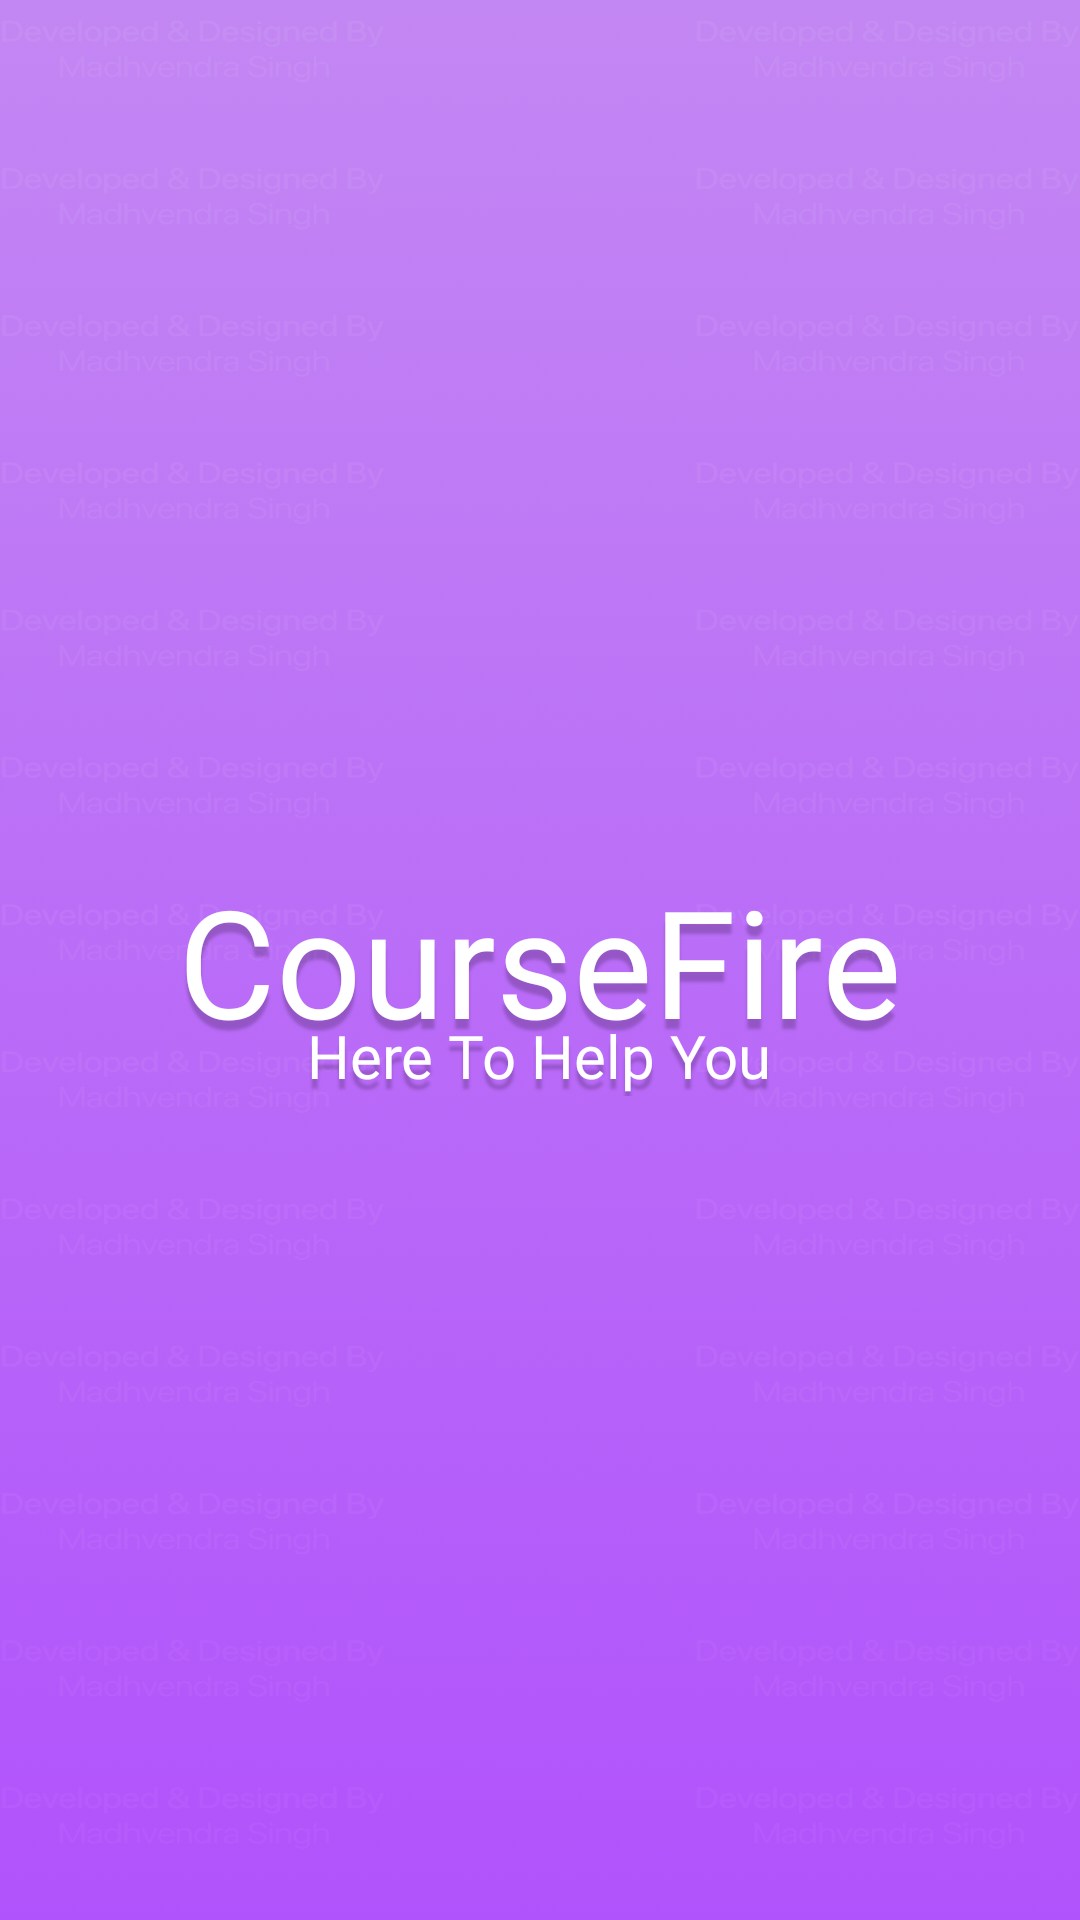

Layout XML and referenced resources for this Android screen:
<!-- AndroidManifest.xml: application theme Theme.CourseFire -->
<!-- res/layout/activity_splash_screen.xml -->
<?xml version="1.0" encoding="utf-8"?>
<androidx.constraintlayout.widget.ConstraintLayout xmlns:android="http://schemas.android.com/apk/res/android"
    xmlns:app="http://schemas.android.com/apk/res-auto"
    xmlns:tools="http://schemas.android.com/tools"
    android:layout_width="match_parent"
    android:layout_height="match_parent"
    android:background="@drawable/splashbg"
    tools:context=".SplashScreen">

    <TextView
        android:id="@+id/here_to_help_text_splash"
        android:layout_width="wrap_content"
        android:layout_height="wrap_content"
        android:fontFamily="@font/sfregular"
        android:shadowColor="#33000000"
        android:shadowDy="10"
        android:shadowRadius="2"
        android:text="Here To Help You"
        android:translationY="-15dp"
        android:textColor="#FFFFFF"
        android:textSize="20sp"
        app:layout_constraintBottom_toBottomOf="parent"
        app:layout_constraintEnd_toEndOf="parent"
        app:layout_constraintHorizontal_bias="0.498"
        app:layout_constraintStart_toStartOf="parent"
        app:layout_constraintTop_toBottomOf="@+id/coursefire_text_splash"
        app:layout_constraintVertical_bias="0.0" />

    <TextView
        android:id="@+id/coursefire_text_splash"
        android:layout_width="wrap_content"
        android:layout_height="wrap_content"
        android:fontFamily="@font/sfbold"
        android:shadowColor="#34000000"
        android:shadowDy="10"
        android:shadowRadius="02"
        android:text="CourseFire"
        android:textColor="#FFFFFF"
        android:textSize="50sp"
        app:layout_constraintBottom_toBottomOf="parent"
        app:layout_constraintEnd_toEndOf="parent"
        app:layout_constraintStart_toStartOf="parent"
        app:layout_constraintTop_toTopOf="parent" />
</androidx.constraintlayout.widget.ConstraintLayout>
<!-- resources referenced by this layout -->
<resources>
  <!-- drawable splashbg: png bitmap (drawable-hdpi, 157310 bytes) -->
  <style name="Theme.CourseFire" parent="Theme.MaterialComponents.Light.NoActionBar">
          
          <item name="colorPrimary">@color/purple_500</item>
          <item name="colorPrimaryVariant">#BA5BFF</item>
          <item name="colorOnPrimary">@color/white</item>
          
          <item name="colorSecondary">@color/teal_200</item>
          <item name="colorSecondaryVariant">@color/teal_700</item>
          <item name="colorOnSecondary">@color/black</item>
          
          <item name="android:statusBarColor" tools:targetApi="l">?attr/colorPrimaryVariant</item>
          
      </style>
  <!-- not gathered from this repository: default colours our renderer supplied (Android Studio template values) -->
  <color name="purple_500">#FF6200EE</color>
  <color name="teal_200">#FF03DAC5</color>
  <color name="teal_700">#FF018786</color>
  <color name="black">#FF000000</color>
  <color name="white">#FFFFFFFF</color>
</resources>
